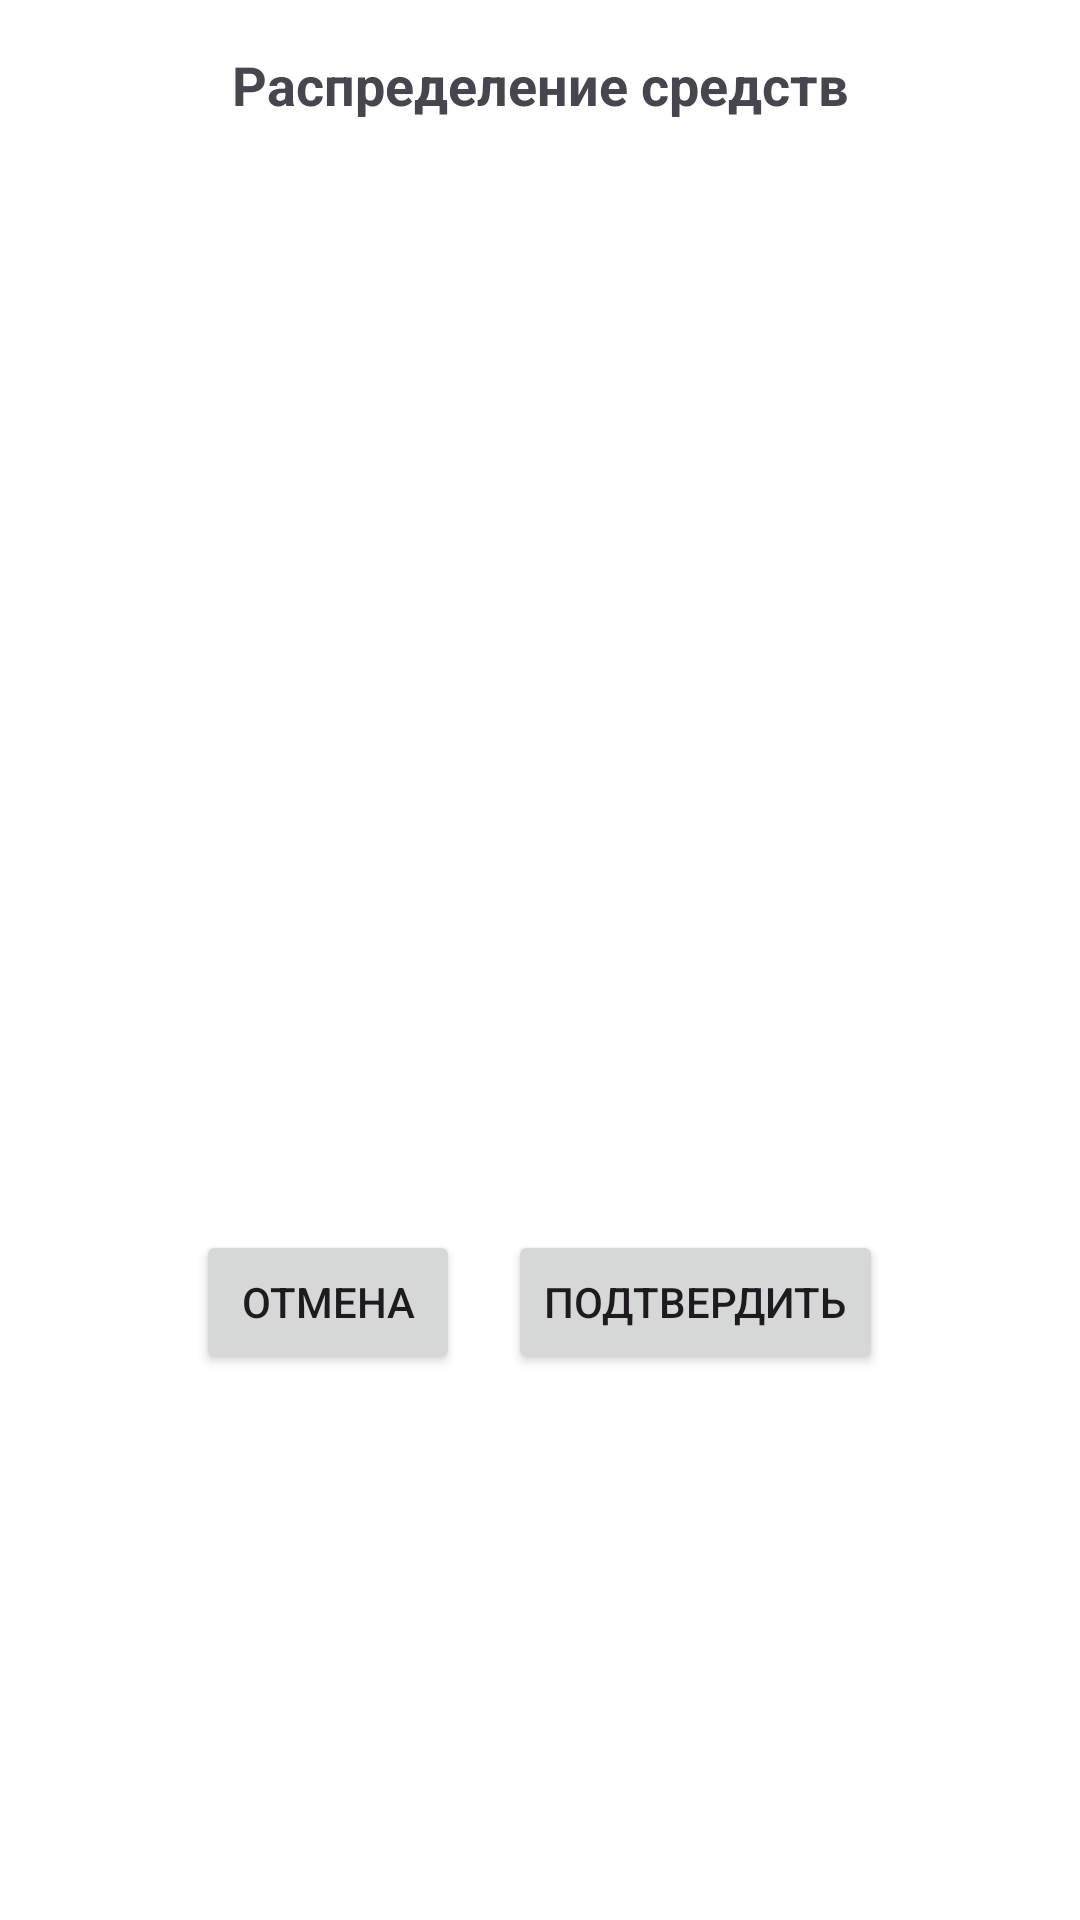

This screen was rendered from an Android layout file. Write that file and the resources it references.
<!-- AndroidManifest.xml: application theme Theme.SmartMoneybox -->
<!-- res/layout/dialog_distribution.xml -->
<?xml version="1.0" encoding="utf-8"?>
<LinearLayout xmlns:android="http://schemas.android.com/apk/res/android"
    xmlns:app="http://schemas.android.com/apk/res-auto"
    android:layout_width="match_parent"
    android:layout_height="wrap_content"
    android:orientation="vertical"
    android:padding="16dp">

    <TextView
        android:layout_width="match_parent"
        android:layout_height="wrap_content"
        android:text="Распределение средств"
        android:textSize="18sp"
        android:textStyle="bold"
        android:layout_marginBottom="16dp"
        android:gravity="center"/>

    <androidx.recyclerview.widget.RecyclerView
        android:id="@+id/rv_distribution"
        android:layout_width="match_parent"
        android:layout_height="300dp"
        android:layout_marginBottom="16dp"/>

    <TextView
        android:id="@+id/tv_remaining"
        android:layout_width="match_parent"
        android:layout_height="wrap_content"
        android:textSize="16sp"
        android:textStyle="bold"
        android:gravity="center"
        android:layout_marginBottom="16dp"/>

    <LinearLayout
        android:layout_width="match_parent"
        android:layout_height="wrap_content"
        android:orientation="horizontal"
        android:gravity="center">

        <Button
            android:id="@+id/btn_cancel"
            android:layout_width="wrap_content"
            android:layout_height="wrap_content"
            android:text="@string/cancel"
            android:layout_marginEnd="8dp"/>

        <Button
            android:id="@+id/btn_confirm"
            android:layout_width="wrap_content"
            android:layout_height="wrap_content"
            android:text="Подтвердить"
            android:layout_marginStart="8dp"/>

    </LinearLayout>

</LinearLayout>
<!-- resources referenced by this layout -->
<resources>
  <string name="cancel">Отмена</string>
  <style name="Theme.SmartMoneybox" parent="Theme.Material3.DayNight.NoActionBar">
          
          <item name="colorPrimary">@color/colorPrimary</item>
          <item name="colorPrimaryVariant">@color/colorPrimaryDark</item>
          <item name="colorOnPrimary">@android:color/white</item>
  
          
          <item name="colorSecondary">@color/colorAccent</item>
          <item name="colorSecondaryVariant">@color/colorAccent</item>
          <item name="colorOnSecondary">@android:color/white</item>
  
          
          <item name="android:statusBarColor">?attr/colorPrimaryVariant</item>
  
          
          <item name="android:windowBackground">@color/white</item>
      </style>
  <color name="colorPrimary">#6200EE</color>
  <color name="colorPrimaryDark">#3700B3</color>
  <color name="colorAccent">#03DAC5</color>
  <color name="white">#FFFFFF</color>
</resources>
